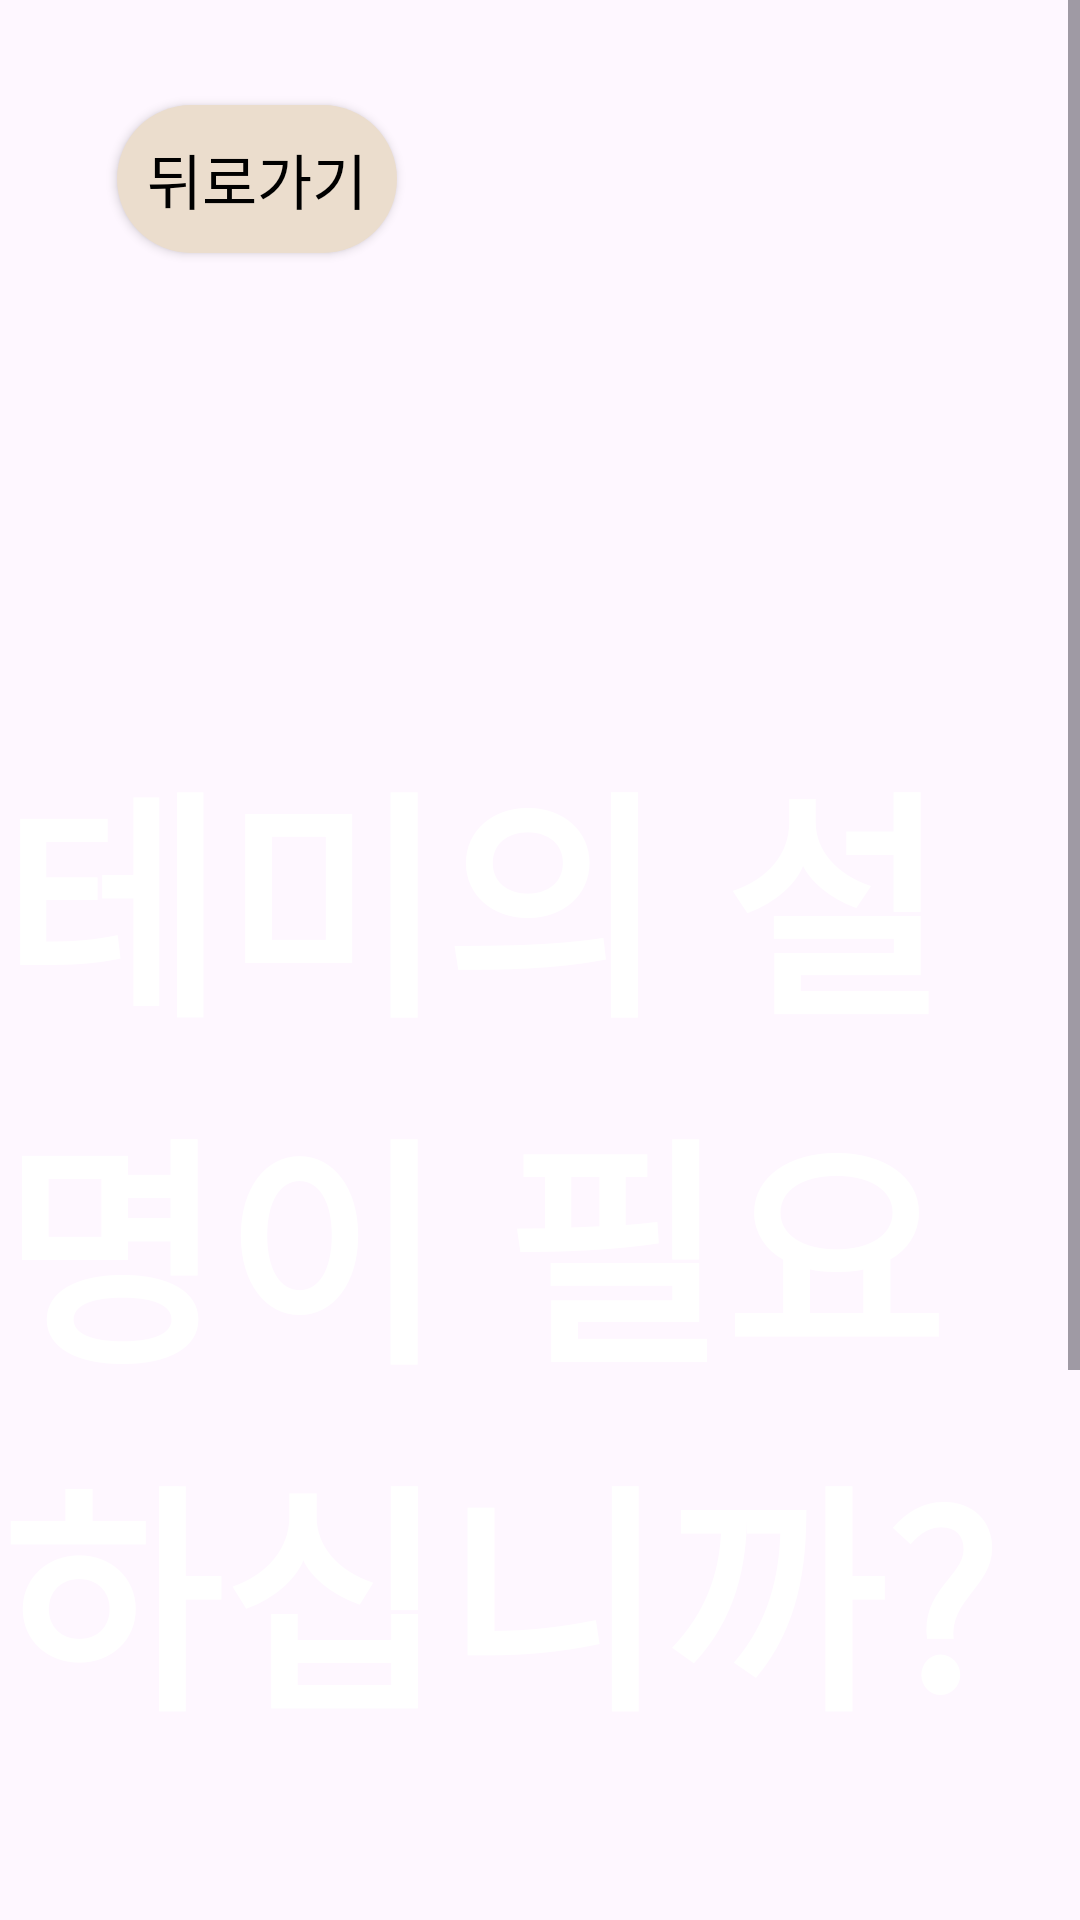

Android layout source for this screen:
<!-- AndroidManifest.xml: application theme Theme.Curator_Temi_test -->
<!-- res/layout/activity_stay_here.xml -->
<ScrollView xmlns:android="http://schemas.android.com/apk/res/android"
    android:layout_width="match_parent"
    android:layout_height="match_parent"
    android:background="@drawable/background_img">

    <RelativeLayout
        android:layout_width="match_parent"
        android:layout_height="wrap_content"
        android:paddingTop="0dp"
        android:paddingBottom="90dp">

        <android.widget.Button
            android:id="@+id/buttonBack"
            android:layout_width="wrap_content"
            android:layout_height="wrap_content"
            android:layout_alignParentStart="true"
            android:layout_marginStart="39dp"
            android:layout_marginTop="35dp"
            android:background="@drawable/rounded_button"
            android:padding="10dp"
            android:text="뒤로가기"
            android:textColor="#000000"
            android:textSize="20sp" />

        <TextView
            android:id="@+id/questionText"
            android:layout_width="wrap_content"
            android:layout_height="wrap_content"
            android:text="테미의 설명이 필요하십니까?"
            android:textSize="80sp"
            android:textStyle="bold"
            android:textColor="#FFFFFF"
            android:layout_centerHorizontal="true"
            android:layout_marginTop="240dp" />

        <LinearLayout
            android:id="@+id/buttonContainer"
            android:layout_width="wrap_content"
            android:layout_height="wrap_content"
            android:orientation="horizontal"
            android:layout_below="@id/questionText"
            android:layout_centerHorizontal="true"
            android:layout_marginTop="100dp">

            <android.widget.Button
                android:id="@+id/buttonYes"
                android:layout_width="200dp"
                android:layout_height="120dp"
                android:text="예"
                android:textSize="30sp"
                android:textColor="#000000"
                android:background="@drawable/rounded_button"
                android:layout_marginEnd="100dp"
                android:stateListAnimator="@null" />

            <android.widget.Button
                android:id="@+id/buttonNo"
                android:layout_width="200dp"
                android:layout_height="120dp"
                android:text="아니오"
                android:textSize="30sp"
                android:textColor="#000000"
                android:background="@drawable/rounded_button"
                android:stateListAnimator="@null" />

        </LinearLayout>
    </RelativeLayout>
</ScrollView>
<!-- resources referenced by this layout -->
<resources>
  <!-- drawable rounded_button (drawable) -->
  <shape xmlns:android="http://schemas.android.com/apk/res/android" android:shape="rectangle">
      <solid android:color="#EBDDCD" />
      <corners android:radius="80dp" /> 
  </shape>
  <style name="Theme.Curator_Temi_test" parent="Base.Theme.Curator_Temi_test" />
  <style name="Base.Theme.Curator_Temi_test" parent="Theme.Material3.DayNight.NoActionBar">
          
          
      </style>
</resources>
